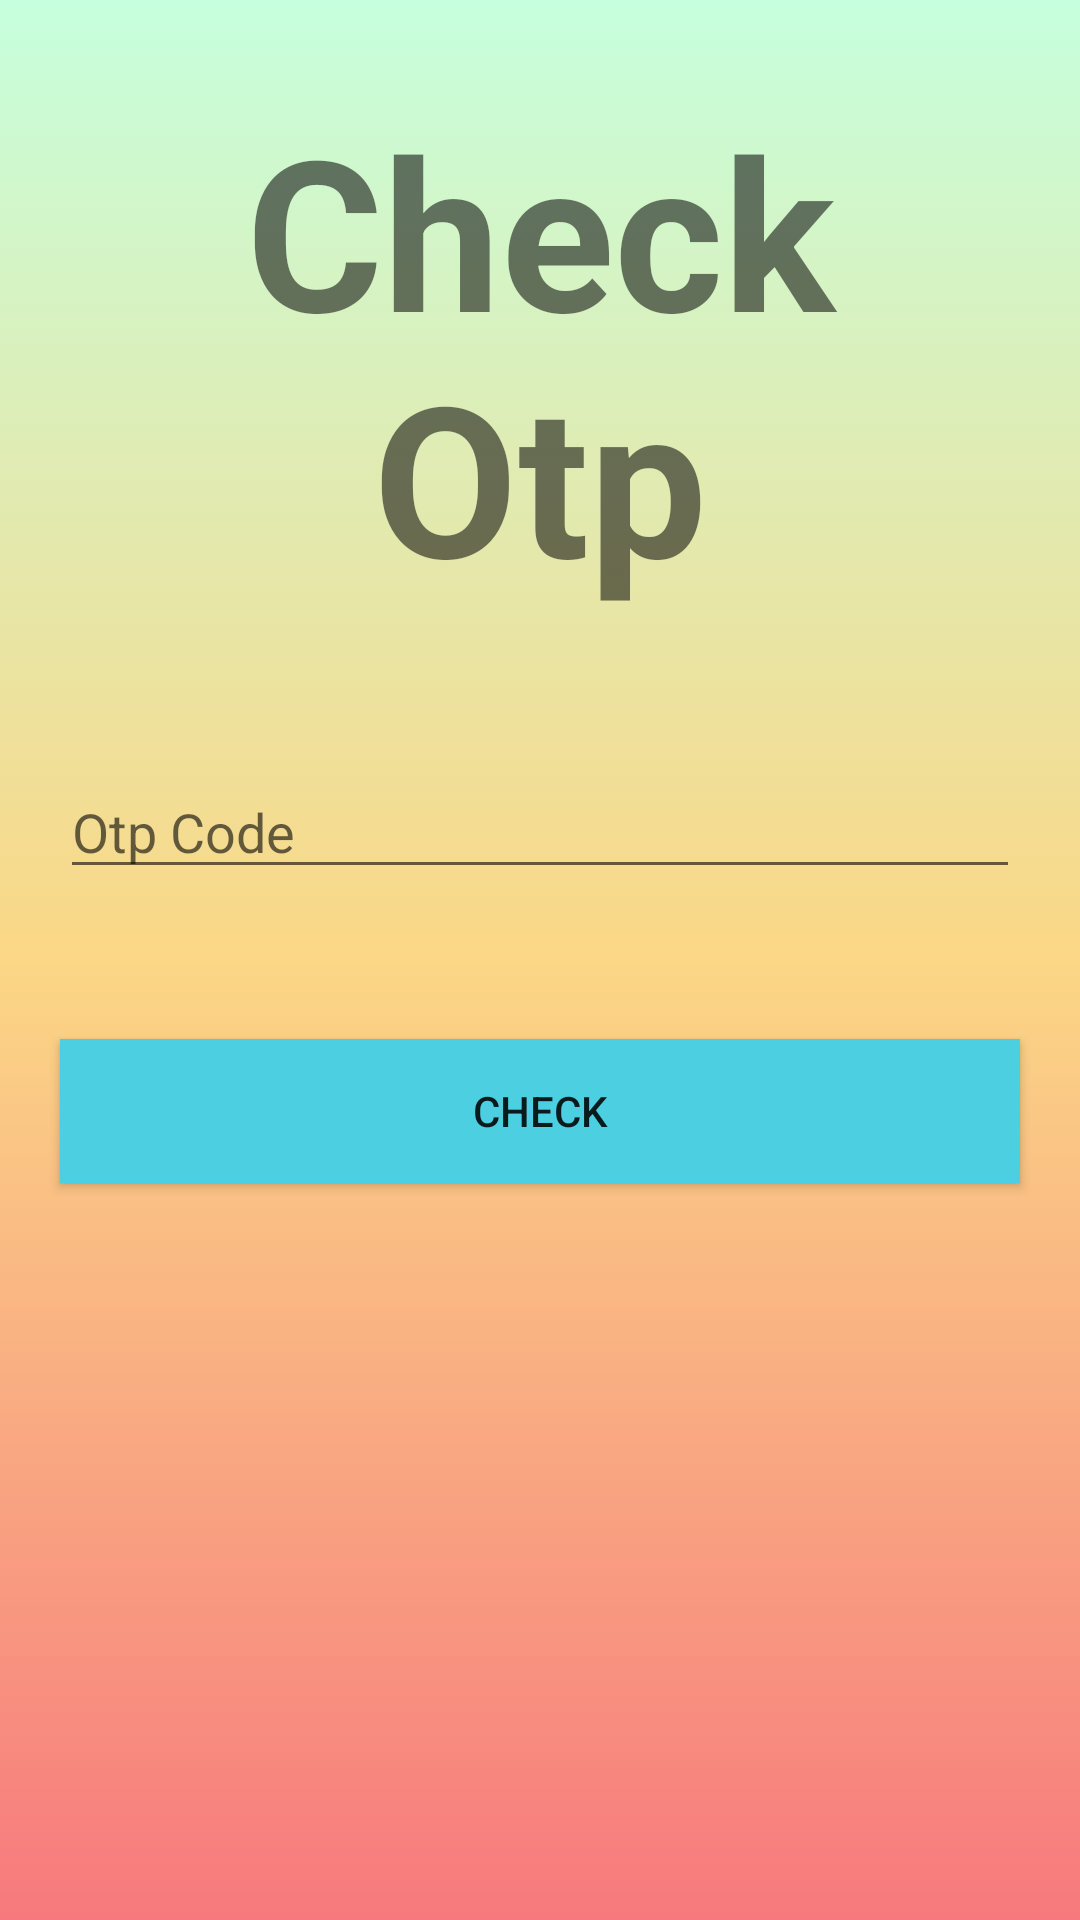

Here is an Android app screen rendered from its layout file. Give the layout XML and the strings, colors and styles it references.
<!-- AndroidManifest.xml: application theme Theme.TaskMaster -->
<!-- res/layout/activity_check_otp.xml -->
<?xml version="1.0" encoding="utf-8"?>

<RelativeLayout xmlns:android="http://schemas.android.com/apk/res/android"
    xmlns:app="http://schemas.android.com/apk/res-auto"
    xmlns:tools="http://schemas.android.com/tools"
    android:layout_width="match_parent"
    android:layout_height="match_parent"
    android:background="@drawable/back"
    tools:context=".CheckOtp">

    <TextView
        android:id="@+id/welcome"
        android:layout_width="match_parent"
        android:layout_height="wrap_content"
        android:text="Check Otp"
        android:layout_centerHorizontal="true"
        android:gravity="center"
        android:layout_margin="30dp"
        android:textSize="70dp"
        android:textStyle="bold"/>

    <EditText
        android:id="@+id/code"
        android:layout_width="match_parent"
        android:layout_height="wrap_content"
        android:layout_marginTop="20dp"
        android:layout_marginLeft="20dp"
        android:layout_marginRight="20dp"
        android:hint="Otp Code"
        android:inputType="number"
        android:layout_below="@+id/welcome"
        />


    <Button
        android:id="@+id/check"
        android:layout_width="match_parent"
        android:layout_height="wrap_content"
        android:text="Check"
        android:layout_marginTop="50dp"
        android:layout_marginLeft="20dp"
        android:layout_marginRight="20dp"
        android:layout_below="@+id/code"
        android:background="@drawable/button"
        />

</RelativeLayout>
<!-- resources referenced by this layout -->
<resources>
  <!-- drawable back (drawable) -->
  <?xml version="1.0" encoding="utf-8"?>
  <selector xmlns:android="http://schemas.android.com/apk/res/android">
      <item>
          <shape android:shape="rectangle" >
              <gradient android:endColor="@color/green"
                  android:centerColor="@color/yallow"
                  android:startColor="@color/orange" android:angle="90"/>
          </shape>
      </item>
  </selector>
  <!-- drawable button (drawable) -->
  <?xml version="1.0" encoding="utf-8"?>
  <selector xmlns:android="http://schemas.android.com/apk/res/android">
      <item>
          <shape android:shape="rectangle" >
              <gradient android:endColor="@color/blue"
                  android:startColor="@color/blue" />
          </shape>
      </item>
  </selector>
  <style name="Theme.TaskMaster" parent="Theme.AppCompat.DayNight.DarkActionBar">
          
          <item name="colorPrimary">@color/purple_500</item>
          <item name="colorPrimaryVariant">@color/purple_700</item>
          <item name="colorOnPrimary">@color/white</item>
          
          <item name="colorSecondary">@color/teal_200</item>
          <item name="colorSecondaryVariant">@color/teal_700</item>
          <item name="colorOnSecondary">@color/black</item>
          
          <item name="android:statusBarColor" tools:targetApi="l">?attr/colorPrimaryVariant</item>
          
      </style>
  <color name="green">#c6ffdd</color>
  <color name="yallow">#fbd786</color>
  <color name="orange">#f7797d</color>
  
      c6ffdd
      →
      #fbd786
      →
      #f7797d
  <color name="blue">#4BCFE1</color>
  <color name="purple_500">#FF6200EE</color>
  <color name="purple_700">#FF3700B3</color>
  <color name="white">#FFFFFFFF</color>
  <color name="teal_200">#FF03DAC5</color>
  <color name="teal_700">#FF018786</color>
  <color name="black">#FF000000</color>
</resources>
